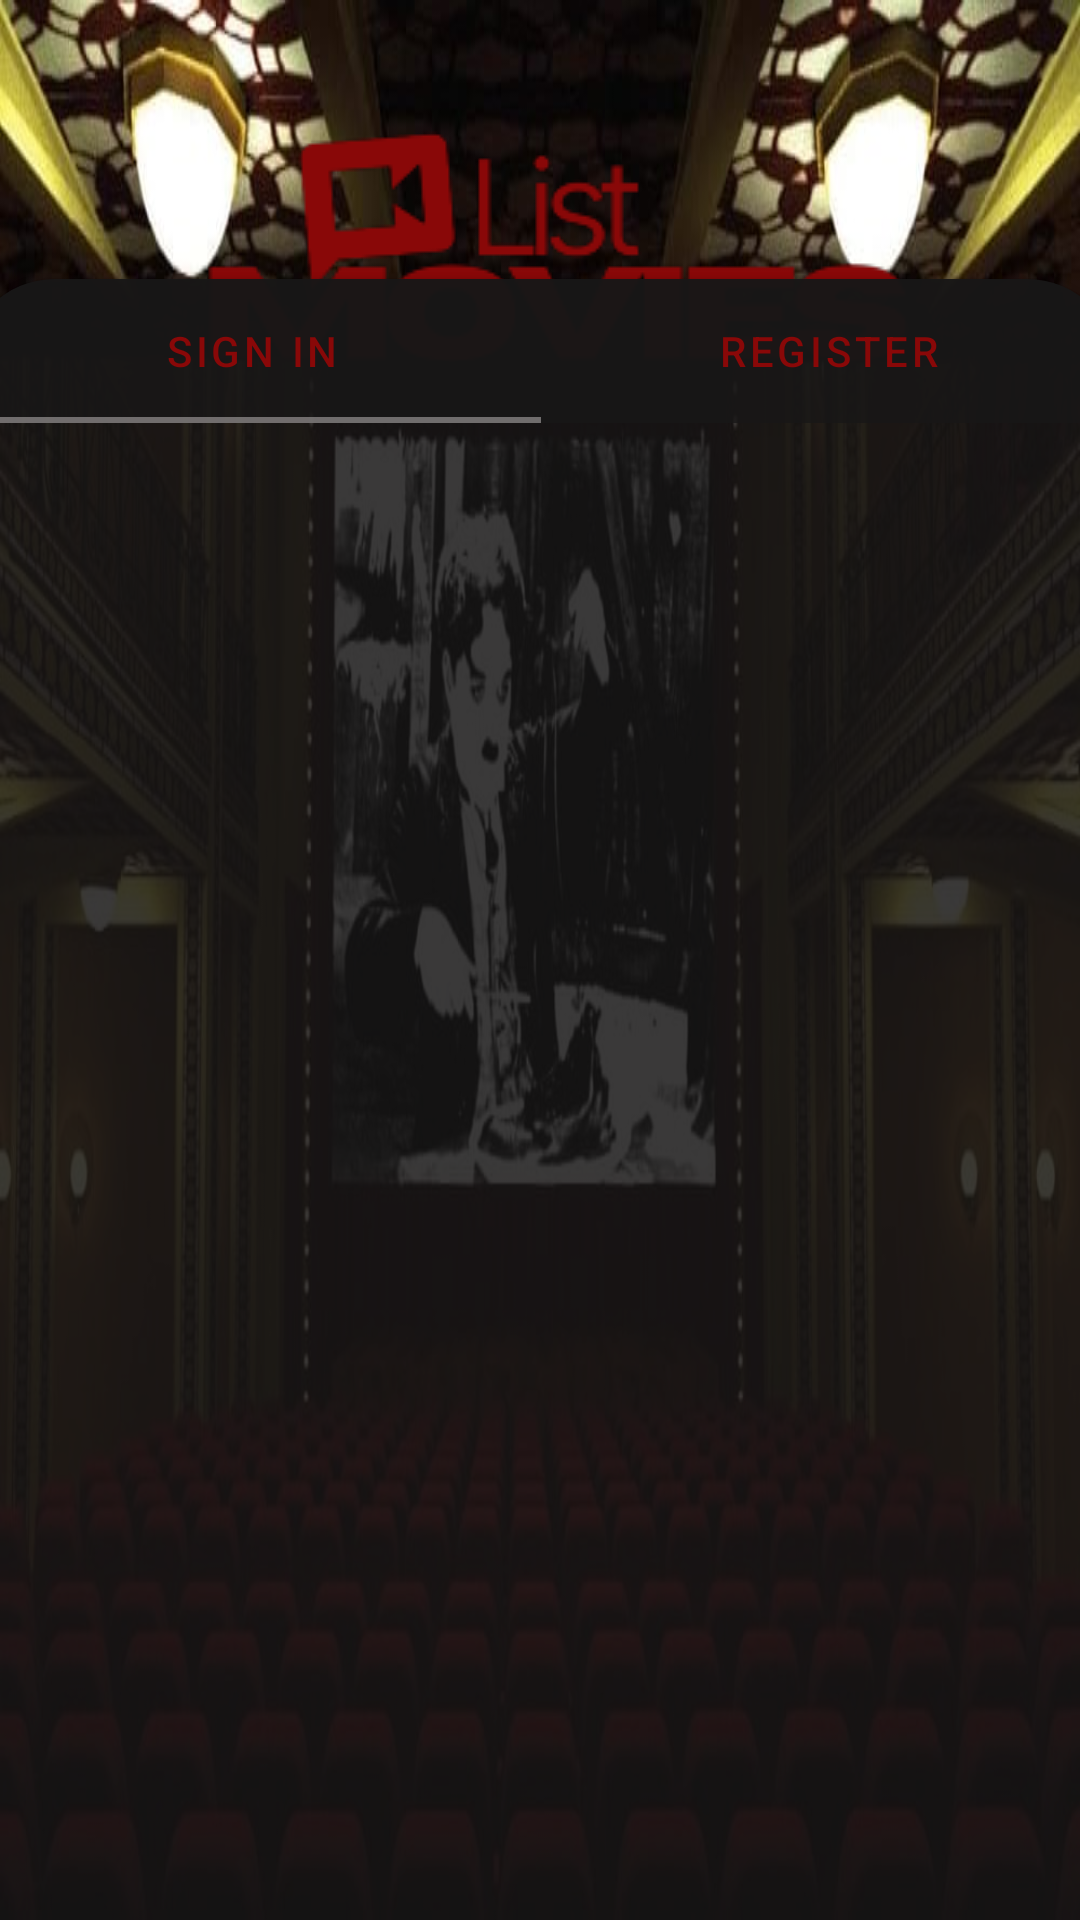

Android layout source for this screen:
<!-- AndroidManifest.xml: application theme Theme.MovieApp -->
<!-- res/layout/activity_user.xml -->
<?xml version="1.0" encoding="utf-8"?>
<androidx.constraintlayout.widget.ConstraintLayout xmlns:android="http://schemas.android.com/apk/res/android"
    xmlns:app="http://schemas.android.com/apk/res-auto"
    xmlns:tools="http://schemas.android.com/tools"
    android:layout_width="match_parent"
    android:layout_height="match_parent"
    android:background="@drawable/cinemaaas"
    app:layoutDescription="@xml/activity_user_scene"
    tools:context=".ui.view.auth.UserActivity">

    <androidx.constraintlayout.widget.Guideline
        android:id="@+id/guideline2"
        android:layout_width="wrap_content"
        android:layout_height="wrap_content"
        android:orientation="horizontal"
        app:layout_constraintGuide_percent="0.05" />

    <androidx.constraintlayout.widget.Guideline
        android:id="@+id/guideline3"
        android:layout_width="wrap_content"
        android:layout_height="wrap_content"
        android:orientation="horizontal"
        app:layout_constraintGuide_percent="0.95" />

    <ImageView
        android:id="@+id/imageView3"
        android:layout_width="wrap_content"
        android:layout_height="wrap_content"
        app:layout_constraintEnd_toEndOf="parent"
        app:layout_constraintStart_toStartOf="parent"
        app:layout_constraintTop_toTopOf="@+id/guideline2"
        app:srcCompat="@drawable/listmov" />

    <com.google.android.material.card.MaterialCardView
        android:id="@+id/cardViewLogin"
        android:layout_width="384dp"
        android:layout_height="554dp"
        android:visibility="visible"
        app:cardBackgroundColor="@color/fondo_corp"
        app:cardCornerRadius="30dp"
        app:layout_constraintBottom_toTopOf="@+id/guideline3"
        app:layout_constraintEnd_toEndOf="parent"
        app:layout_constraintStart_toStartOf="parent"
        app:layout_constraintTop_toBottomOf="@+id/imageView3">

        <androidx.constraintlayout.widget.ConstraintLayout
            android:layout_width="match_parent"
            android:layout_height="match_parent">

            <androidx.viewpager2.widget.ViewPager2
                android:id="@+id/viewPagerMenu"
                android:layout_width="0dp"
                android:layout_height="0dp"
                app:layout_constraintBottom_toBottomOf="parent"
                app:layout_constraintEnd_toEndOf="parent"
                app:layout_constraintStart_toStartOf="parent"
                app:layout_constraintTop_toBottomOf="@+id/tabLayout" />

            <com.google.android.material.tabs.TabLayout
                android:id="@+id/tabLayout"
                android:layout_width="match_parent"
                android:layout_height="wrap_content"
                android:background="@color/fondo_corp"
                app:layout_constraintEnd_toEndOf="parent"
                app:layout_constraintStart_toStartOf="parent"
                app:layout_constraintTop_toTopOf="parent"
                app:tabIconTint="@color/fondo_desmarcado"
                app:tabIndicatorColor="@color/fondo_desmarcado"
                app:tabRippleColor="@color/fondo_desmarcado"
                app:tabTextColor="@color/text_corp_1">

                <com.google.android.material.tabs.TabItem
                    android:layout_width="wrap_content"
                    android:layout_height="wrap_content"
                    android:text="@string/tab_1" />

                <com.google.android.material.tabs.TabItem
                    android:layout_width="wrap_content"
                    android:layout_height="wrap_content"
                    android:text="@string/tab_2" />

            </com.google.android.material.tabs.TabLayout>
        </androidx.constraintlayout.widget.ConstraintLayout>

    </com.google.android.material.card.MaterialCardView>


</androidx.constraintlayout.widget.ConstraintLayout>
<!-- resources referenced by this layout -->
<resources>
  <color name="fondo_corp">#CD181717</color>
  <color name="fondo_desmarcado">#CD878383</color>
  <color name="text_corp_1">#890808</color>
  <!-- drawable cinemaaas: jpg bitmap (drawable, 76685 bytes) -->
  <!-- drawable listmov: png bitmap (drawable-v24, 8906 bytes) -->
  <string name="tab_1">Sign In</string>
  <string name="tab_2">Register</string>
  <style name="Theme.MovieApp" parent="Theme.MaterialComponents.Light.NoActionBar">
          
          <item name="colorPrimary">@color/text_corp_2</item>
          <item name="colorPrimaryVariant">@color/text_corp_1</item>
          <item name="colorOnPrimary">@color/white</item>
          
          <item name="colorSecondary">@color/text_corp_1</item>
          <item name="colorSecondaryVariant">@color/text_corp_2</item>
          <item name="colorOnSecondary">@color/text_corp_1</item>
          <item name="actionMenuTextColor">@color/text_corp_2</item>
  
      </style>
  <color name="text_corp_2">#EBEAEA</color>
  <color name="white">#FFFFFFFF</color>
</resources>
